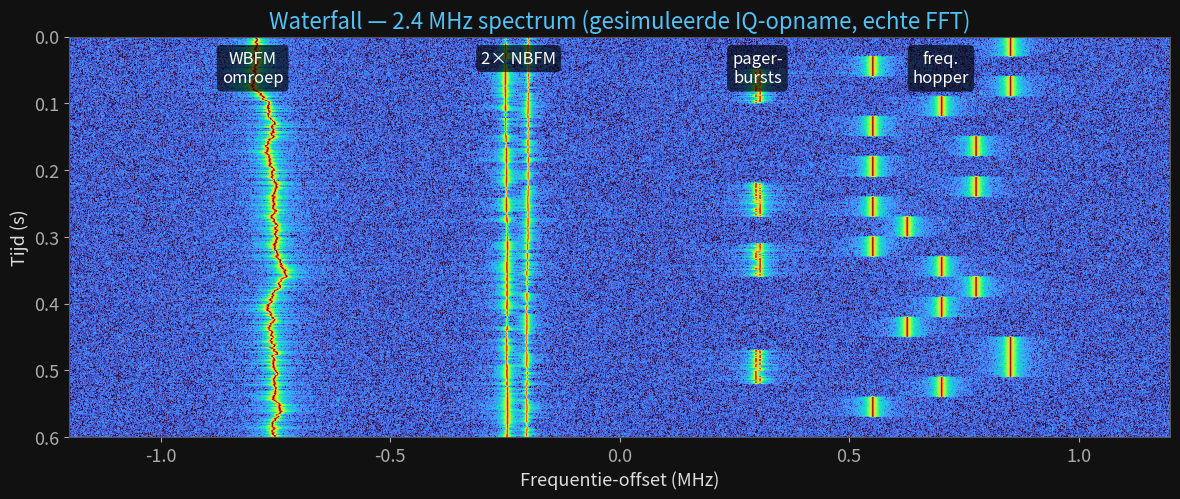

This figure's Python source: (Note: this script raises an exception after producing the figure.)
#!/usr/bin/env python3
"""Genereer echte DSP-graphics voor de SDR-presentatie (donker thema)."""
import numpy as np
import matplotlib
matplotlib.use("Agg")
import matplotlib.pyplot as plt

plt.rcParams.update({
    "figure.facecolor": "#111111", "axes.facecolor": "#0a0f1a",
    "axes.edgecolor": "#555", "axes.labelcolor": "#ddd",
    "xtick.color": "#aaa", "ytick.color": "#aaa",
    "text.color": "#ddd", "font.size": 13, "axes.titlesize": 16,
    "axes.titlecolor": "#4fc3f7",
})
rng = np.random.default_rng(42)
OUT = "assets"

# ---------------------------------------------------------------- waterfall
# Echte FFT-waterfall van gesimuleerde IQ-data: WBFM, NBFM, pager-bursts, hopping
fs = 2.4e6
N = int(fs * 0.6)           # 0.6 s
t = np.arange(N) / fs
iq = (rng.normal(0, .18, N) + 1j * rng.normal(0, .18, N))   # ruisvloer

def fm(fc, dev, msg_bw, amp):
    msg = np.cumsum(rng.normal(0, 1, N))
    msg = np.convolve(msg, np.ones(200)/200, "same")
    msg = msg / np.abs(msg).max()
    return amp * np.exp(1j * (2*np.pi*fc*t + 2*np.pi*dev*np.cumsum(msg)/fs))

iq += fm(-800e3, 75e3, 15e3, 0.9)          # breedband FM-omroep
iq += fm(-250e3, 5e3, 3e3, 0.5)            # smalle FM
iq += fm(-200e3, 5e3, 3e3, 0.35)           # nog een smalle FM

# pager bursts (FSK @ +300 kHz)
burst = np.zeros(N, complex)
for start in [0.05, 0.22, 0.31, 0.47]:
    s, e = int(start*fs), int((start+0.05)*fs)
    bits = np.repeat(rng.integers(0, 2, (e-s)//2000 + 1), 2000)[:e-s]
    f = 300e3 + (bits*2-1)*4.5e3
    burst[s:e] = 0.8 * np.exp(1j*2*np.pi*np.cumsum(f)/fs)
iq += burst

# frequency hopper rond +700 kHz
hop = np.zeros(N, complex)
seg = int(0.03*fs)
for i in range(0, N-seg, seg):
    fc = 700e3 + rng.choice([-150e3, -75e3, 0, 75e3, 150e3])
    hop[i:i+seg] = 0.7 * np.exp(1j*2*np.pi*fc*t[:seg])
iq += hop

nfft = 2048
nrows = N // nfft
S = np.fft.fftshift(np.fft.fft(iq[:nrows*nfft].reshape(nrows, nfft), axis=1), axes=1)
P = 10*np.log10(np.abs(S)**2 + 1e-12)

fig, ax = plt.subplots(figsize=(12, 5.2), dpi=110)
ax.imshow(P, aspect="auto", cmap="turbo",
          extent=[-fs/2/1e6, fs/2/1e6, 0.6, 0], vmin=P.mean()-6, vmax=P.max()-6)
ax.set_xlabel("Frequentie-offset (MHz)"); ax.set_ylabel("Tijd (s)")
ax.set_title("Waterfall — 2.4 MHz spectrum (gesimuleerde IQ-opname, echte FFT)")
for x, lbl in [(-0.8, "WBFM\nomroep"), (-0.22, "2× NBFM"), (0.3, "pager-\nbursts"), (0.7, "freq.\nhopper")]:
    ax.annotate(lbl, (x, 0.02), color="white", ha="center", va="top", fontsize=12,
                bbox=dict(boxstyle="round", fc="#000a", ec="none"))
fig.tight_layout(); fig.savefig(f"{OUT}/waterfall_real.png"); plt.close(fig)

# ---------------------------------------------------------------- spectrum
f_axis = np.fft.fftshift(np.fft.fftfreq(nfft, 1/fs))/1e6
avg = P.mean(axis=0)
fig, ax = plt.subplots(figsize=(12, 3.4), dpi=110)
ax.plot(f_axis, avg, color="#4fc3f7", lw=1.2)
ax.fill_between(f_axis, avg.min()-2, avg, color="#4fc3f7", alpha=.25)
ax.set_xlabel("Frequentie-offset (MHz)"); ax.set_ylabel("Vermogen (dB)")
ax.set_title("Spectrum (gemiddelde FFT) — dezelfde opname")
ax.grid(alpha=.2)
fig.tight_layout(); fig.savefig(f"{OUT}/spectrum_real.png"); plt.close(fig)

# ---------------------------------------------------------------- constellaties
fig, axs = plt.subplots(1, 3, figsize=(12, 4.2), dpi=110)
n = 3000
# BPSK / QPSK / 16-QAM met ruis
bpsk = (rng.integers(0, 2, n)*2-1) + 0j
qpsk = ((rng.integers(0, 2, n)*2-1) + 1j*(rng.integers(0, 2, n)*2-1)) / np.sqrt(2)
lv = np.array([-3, -1, 1, 3]) / np.sqrt(10)
qam = rng.choice(lv, n) + 1j*rng.choice(lv, n)
for ax, sym, name, snr in zip(axs, [bpsk, qpsk, qam], ["BPSK (1 bit/sym)", "QPSK (2 bits/sym)", "16-QAM (4 bits/sym)"], [12, 14, 18]):
    noise = (rng.normal(0, 1, n) + 1j*rng.normal(0, 1, n)) * 10**(-snr/20)
    r = sym + noise
    ax.scatter(r.real, r.imag, s=4, c="#4fc3f7", alpha=.4, linewidths=0)
    ax.set_title(name, fontsize=13); ax.set_xlim(-1.5, 1.5); ax.set_ylim(-1.5, 1.5)
    ax.axhline(0, color="#444", lw=.8); ax.axvline(0, color="#444", lw=.8)
    ax.set_xticks([]); ax.set_yticks([]); ax.set_aspect("equal")
fig.suptitle("Constellatiediagrammen — I/Q-samples van digitale modulaties (met ruis)", color="#4fc3f7")
fig.tight_layout(); fig.savefig(f"{OUT}/constellations.png"); plt.close(fig)

# ---------------------------------------------------------------- FM-demodulatie keten
fig, axs = plt.subplots(3, 1, figsize=(12, 6.4), dpi=110, sharex=False)
fs2 = 240e3; n2 = int(fs2*0.02); t2 = np.arange(n2)/fs2
msg = np.sin(2*np.pi*1000*t2) + 0.4*np.sin(2*np.pi*2500*t2)
fmsig = np.exp(1j*2*np.pi*75e3*np.cumsum(msg)/fs2 * 0.5)
axs[0].plot(t2*1e3, msg, color="#66bb6a"); axs[0].set_title("1. Audioboodschap (1 kHz + 2.5 kHz)")
axs[1].plot(t2*1e3, fmsig.real, color="#4fc3f7", lw=.6); axs[1].set_title("2. FM-gemoduleerd signaal (reëel deel van IQ)")
demod = np.angle(fmsig[1:] * np.conj(fmsig[:-1]))
axs[2].plot(t2[1:]*1e3, demod/np.abs(demod).max(), color="#ffb74d")
axs[2].set_title("3. Gedemoduleerd:  np.angle(iq[1:] * conj(iq[:-1]))  → audio terug!")
axs[2].set_xlabel("Tijd (ms)")
for a in axs: a.set_yticks([]); a.grid(alpha=.15)
fig.tight_layout(); fig.savefig(f"{OUT}/fm_demod_chain.png"); plt.close(fig)

# ---------------------------------------------------------------- ADS-B polar bereik
fig = plt.figure(figsize=(6.4, 6.4), dpi=110)
ax = fig.add_subplot(projection="polar", facecolor="#0a0f1a")
az = np.deg2rad(np.arange(0, 360, 5))
base = 180 + 90*np.sin(np.deg2rad(np.arange(0, 360, 5))*1.0 + 1.2)
base[20:30] *= 0.35   # blokkade (gebouw)
base = np.convolve(np.r_[base[-2:], base, base[:2]], np.ones(5)/5, "valid")
rmax = base + rng.normal(0, 12, len(az))
ax.fill(az, rmax, color="#4fc3f7", alpha=.3)
ax.plot(np.r_[az, az[0]], np.r_[rmax, rmax[0]], color="#4fc3f7", lw=1.5)
ax.set_theta_zero_location("N"); ax.set_theta_direction(-1)
ax.set_title("ADS-B: max. ontvangstafstand per richting (km)\n— dip = flatgebouw ten NO", pad=18, fontsize=13)
ax.tick_params(colors="#aaa"); ax.grid(alpha=.3)
fig.tight_layout(); fig.savefig(f"{OUT}/adsb_polar.png"); plt.close(fig)

# ---------------------------------------------------------------- rtl_433 sensor-log (24h temperatuur)
fig, ax = plt.subplots(figsize=(12, 3.6), dpi=110)
hours = np.linspace(0, 24, 24*12)
for sid, (off, amp, col) in {"Nexus-TH #42 (tuin)": (9, 6, "#4fc3f7"),
                              "LaCrosse #7 (zolder)": (14, 8, "#ffb74d"),
                              "Oregon #19 (schuur)": (10, 5, "#66bb6a")}.items():
    temp = off + amp*np.sin((hours-14)/24*2*np.pi*1.0)*0.5 + amp/2 + rng.normal(0, .25, len(hours))
    ax.plot(hours, temp, lw=1.4, label=sid, color=col)
ax.legend(facecolor="#111", edgecolor="#444", labelcolor="#ddd", fontsize=11)
ax.set_xlabel("Uur van de dag"); ax.set_ylabel("°C"); ax.set_xlim(0, 24)
ax.set_title("rtl_433 → 24 uur buurt-sensoren gelogd (433.92 MHz)")
ax.grid(alpha=.2)
fig.tight_layout(); fig.savefig(f"{OUT}/rtl433_log.png"); plt.close(fig)

# ---------------------------------------------------------------- APT-stijl weersatelliet-strip
# Synthetisch NOAA-APT-achtig beeld: twee kanalen + sync + telemetrie
w, h = 909, 360
img = np.zeros((h, 2*w+80))
yy, xx = np.mgrid[0:h, 0:w]
clouds = np.zeros((h, w))
for _ in range(60):
    cx, cy, r, a = rng.uniform(0, w), rng.uniform(0, h), rng.uniform(15, 90), rng.uniform(.2, 1)
    clouds += a*np.exp(-(((xx-cx)**2+(yy-cy)**2)/(2*r**2)))
clouds = np.clip(clouds/clouds.max()*1.6, 0, 1)
coast = (np.sin(xx/90 + yy/140) + np.sin(xx/37) > 1.1).astype(float)*0.25 + 0.3
visible = np.clip(coast + clouds*0.7, 0, 1)
ir = np.clip(1 - clouds*0.9 + 0.1*rng.normal(0, .05, clouds.shape), 0, 1)*0.8
img[:, 20:20+w] = visible
img[:, 60+w:60+2*w] = ir
img[:, :20] = (np.arange(h) % 4 < 2)[:, None] * 1.0        # sync A
img[:, 40+w:60+w] = (np.arange(h) % 8 < 4)[:, None] * 0.8  # sync B
img += rng.normal(0, .02, img.shape)
fig, ax = plt.subplots(figsize=(12, 3.4), dpi=110)
ax.imshow(np.clip(img, 0, 1), cmap="gray", aspect="auto")
ax.set_xticks([]); ax.set_yticks([])
ax.set_title("NOAA APT-formaat: sync | zichtbaar-licht kanaal | sync | infrarood kanaal  (gesimuleerd)")
fig.tight_layout(); fig.savefig(f"{OUT}/apt_sim.png"); plt.close(fig)

print("alle graphics gegenereerd")
